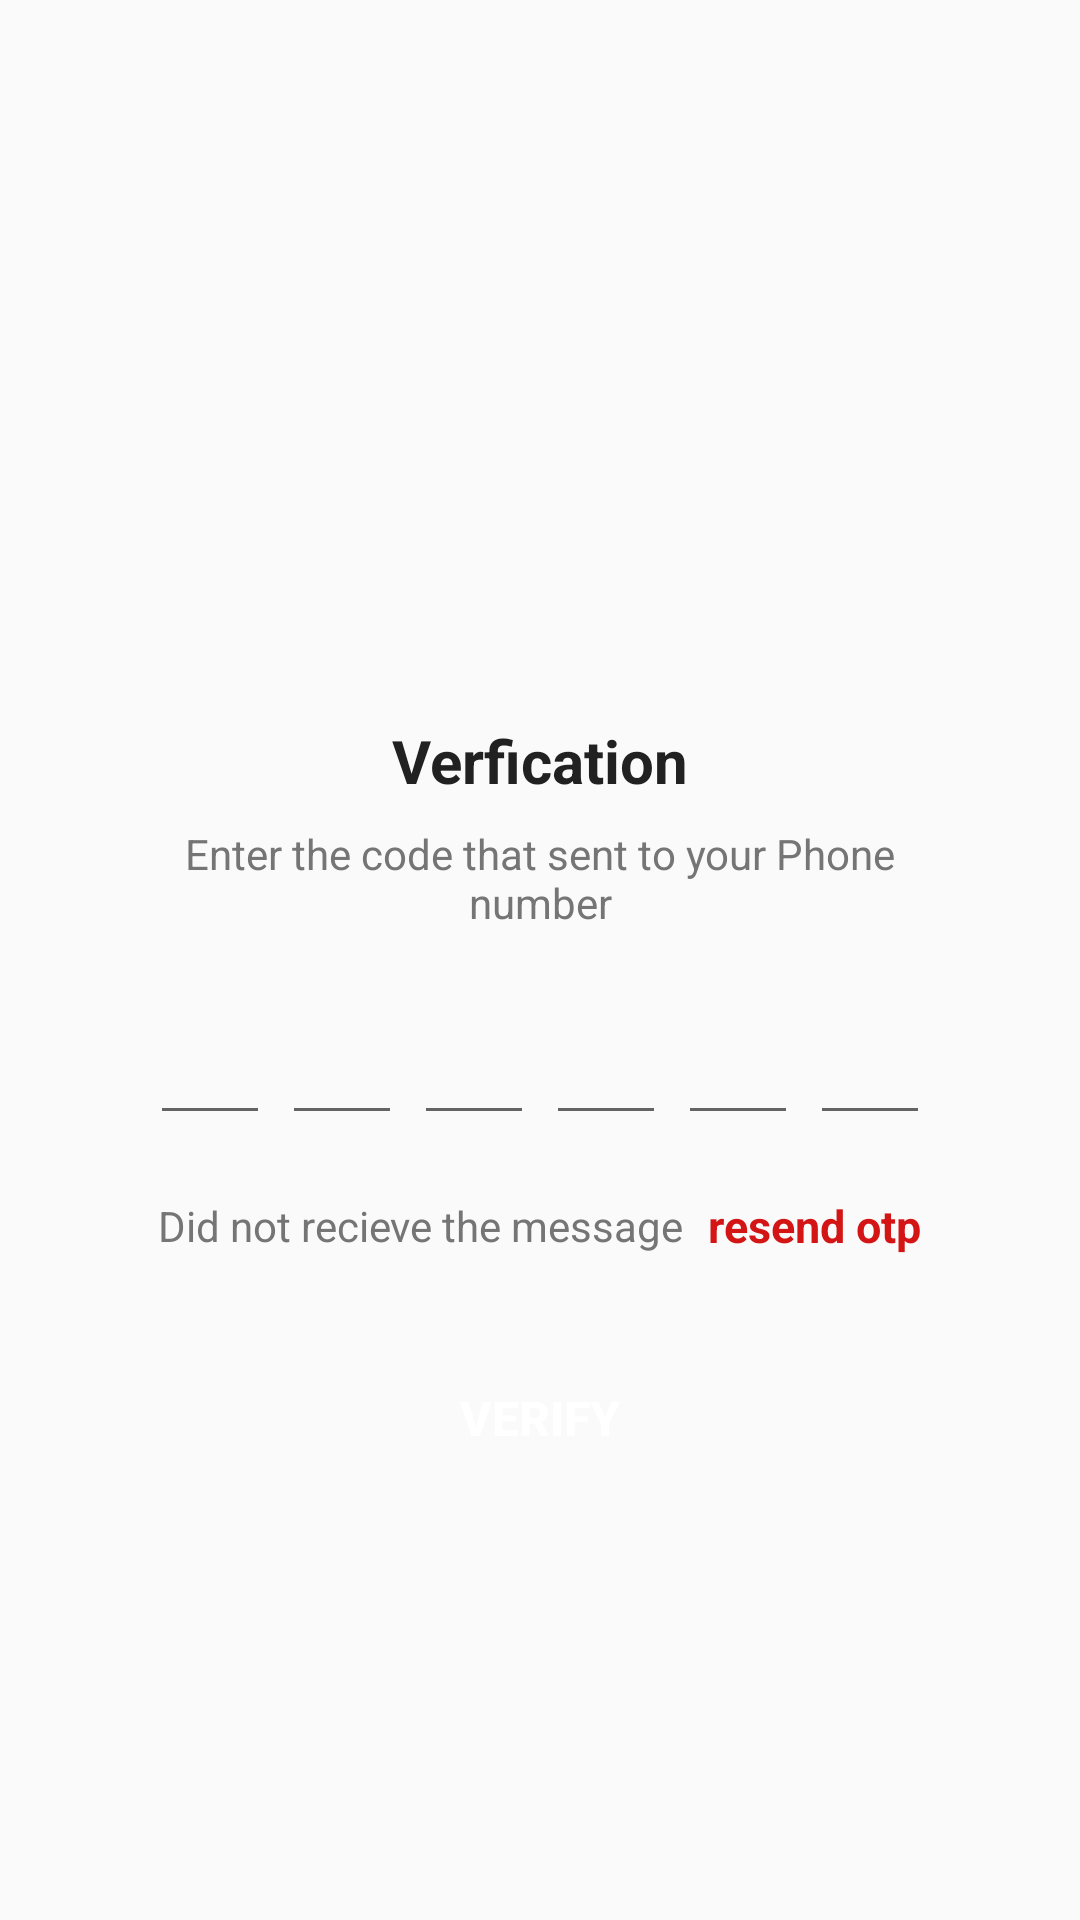

Produce the Android XML layout that renders to this screen, including the resource entries it uses.
<!-- AndroidManifest.xml: application theme Theme.Verification -->
<!-- res/layout/activity_verviy_o_t_p.xml -->
<?xml version="1.0" encoding="utf-8"?>
<ScrollView xmlns:android="http://schemas.android.com/apk/res/android"
    xmlns:app="http://schemas.android.com/apk/res-auto"
    xmlns:tools="http://schemas.android.com/tools"
    android:layout_width="match_parent"
    android:layout_height="match_parent"
    android:overScrollMode="never"
    android:scrollbars="none"
    tools:context=".VerviyOTPActivity">

    <LinearLayout
        android:layout_width="match_parent"
        android:layout_height="wrap_content"
        android:gravity="center_horizontal"
        android:orientation="vertical">


        <ImageView
            android:layout_width="130dp"
            android:layout_height="130dp"
            android:layout_marginTop="80dp"
            android:contentDescription="@string/app_name"
            android:src="@drawable/message1"
            />

        <TextView
            android:layout_width="wrap_content"
            android:layout_height="wrap_content"
            android:layout_marginTop="30dp"
            android:text="@string/verfication"
            android:textColor="@color/colorTextPrimary"
            android:textSize="20sp"
            android:textStyle="bold"/>


        <TextView
            android:layout_width="match_parent"
            android:layout_height="wrap_content"
            android:layout_marginStart="50dp"
            android:layout_marginTop="8dp"
            android:layout_marginEnd="50dp"
            android:gravity="center"
            android:text="@string/enter_the_code_that_sent_to_your_phone_number"
            android:textColor="@color/colorTextSecond"
            android:textSize="14sp"


            />


<TextView
    android:id="@+id/textMobile"
    android:layout_width="match_parent"
    android:layout_height="wrap_content"
    android:layout_marginStart="50dp"
    android:layout_marginTop="4dp"
    android:layout_marginEnd="50dp"
    android:gravity="center"
    android:textColor="@color/colorTextSecond"
    android:textSize="14sp"
    android:textStyle="bold"

    ></TextView>


    <LinearLayout
        android:layout_width="match_parent"
        android:layout_height="wrap_content"
        android:gravity="center"
        android:orientation="horizontal">

        <EditText
            android:id="@+id/inputCode1"
            android:layout_width="40dp"
            android:layout_height="45dp"
            android:gravity="center"
            android:imeOptions="actionNext"
            android:importantForAutofill="no"
            android:inputType="number"
            android:maxLength="1"
            android:textColor="@color/colorTextPrimary"
            android:textSize="24dp"
            android:textStyle="bold"
            />

        <EditText
            android:id="@+id/inputCode2"
            android:layout_width="40dp"
            android:layout_height="45dp"
            android:layout_marginStart="4dp"
            android:gravity="center"
            android:imeOptions="actionNext"
            android:importantForAutofill="no"
            android:inputType="number"
            android:maxLength="1"
            android:textColor="@color/colorTextPrimary"
            android:textSize="24dp"
            android:textStyle="bold"
            />


        <EditText
            android:id="@+id/inputCode3"
            android:layout_width="40dp"
            android:layout_height="45dp"
            android:layout_marginStart="4dp"
            android:gravity="center"
            android:imeOptions="actionNext"
            android:importantForAutofill="no"
            android:inputType="number"
            android:maxLength="1"
            android:textColor="@color/colorTextPrimary"
            android:textSize="24dp"
            android:textStyle="bold"
            />

        <EditText
            android:id="@+id/inputCode4"
            android:layout_width="40dp"
            android:layout_height="45dp"
            android:layout_marginStart="4dp"
            android:gravity="center"
            android:imeOptions="actionNext"
            android:importantForAutofill="no"
            android:inputType="number"
            android:maxLength="1"
            android:textColor="@color/colorTextPrimary"
            android:textSize="24dp"
            android:textStyle="bold"
            />

        <EditText
            android:id="@+id/inputCode5"
            android:layout_width="40dp"
            android:layout_height="45dp"
            android:layout_marginStart="4dp"
            android:gravity="center"
            android:imeOptions="actionNext"
            android:importantForAutofill="no"
            android:inputType="number"
            android:maxLength="1"
            android:textColor="@color/colorTextPrimary"
            android:textSize="24dp"
            android:textStyle="bold"
            />


        <EditText
            android:id="@+id/inputCode6"
            android:layout_width="40dp"
            android:layout_height="45dp"
            android:layout_marginStart="4dp"
            android:gravity="center"
            android:imeOptions="actionNext"
            android:importantForAutofill="no"
            android:inputType="number"
            android:maxLength="1"
            android:textColor="@color/colorTextPrimary"
            android:textSize="24dp"
            android:textStyle="bold"
            />


    </LinearLayout>

        <LinearLayout
            android:layout_width="match_parent"
            android:layout_height="wrap_content"
            android:layout_marginTop="20dp"
            android:gravity="center"
            android:orientation="horizontal"
            >

            <TextView
                android:layout_width="wrap_content"
                android:layout_height="wrap_content"
                android:text="@string/did_not_recieve_the_message"
                android:textColor="@color/colorTextSecond"
                android:textSize="14sp"

                />

            <TextView
                    android:id="@+id/textResendOTP"
                    android:layout_width="wrap_content"
                    android:layout_height="wrap_content"
                    android:layout_marginStart="8dp"
                    android:text="@string/resend_otp"
                android:textColor="#D31515"
                    android:textSize="15sp"
                    android:textStyle="bold" />
        </LinearLayout>

        <FrameLayout
            android:layout_width="match_parent"
            android:layout_height="wrap_content">


            <Button
                android:id="@+id/buttonVerify"
                android:layout_width="match_parent"
                android:layout_height="wrap_content"
                android:layout_margin="30dp"
                android:background="@drawable/background_button"
                android:text="@string/verify"
                android:textColor="@color/colorWhite"
                android:textSize="16sp"
                android:textStyle="bold"

                />

            <ProgressBar
                android:id="@+id/progressBar"
                android:layout_width="40dp"
                android:layout_height="40dp"
                android:layout_gravity="center"
                android:visibility="gone"
                ></ProgressBar>


        </FrameLayout>

    </LinearLayout>



</ScrollView>
<!-- resources referenced by this layout -->
<resources>
  <color name="colorTextPrimary">#212121</color>
  <color name="colorTextSecond">#757575</color>
  <color name="colorWhite">#FFFFFFFF</color>
  <string name="app_name">Verification</string>
  <string name="did_not_recieve_the_message">Did not recieve the message</string>
  <string name="enter_the_code_that_sent_to_your_phone_number">Enter the code that sent to your Phone number</string>
  <string name="resend_otp">resend otp</string>
  <string name="verfication">Verfication</string>
  <string name="verify">Verify</string>
  <style name="Theme.Verification" parent="Theme.AppCompat.Light.NoActionBar">
          
          <item name="colorPrimary">@color/colorPrimary</item>
          <item name="colorPrimaryDark">@color/colorPrimaryDark</item>
          <item name="colorAccent">@color/colorAccent</item>
  
          
          <item name="android:statusBarColor" tools:targetApi="l">?attr/colorPrimaryVariant</item>
          
      </style>
  <color name="colorPrimary">#7C7F8E</color>
  <color name="colorPrimaryDark">#536DFE</color>
  <color name="colorAccent">#F44336</color>
</resources>
